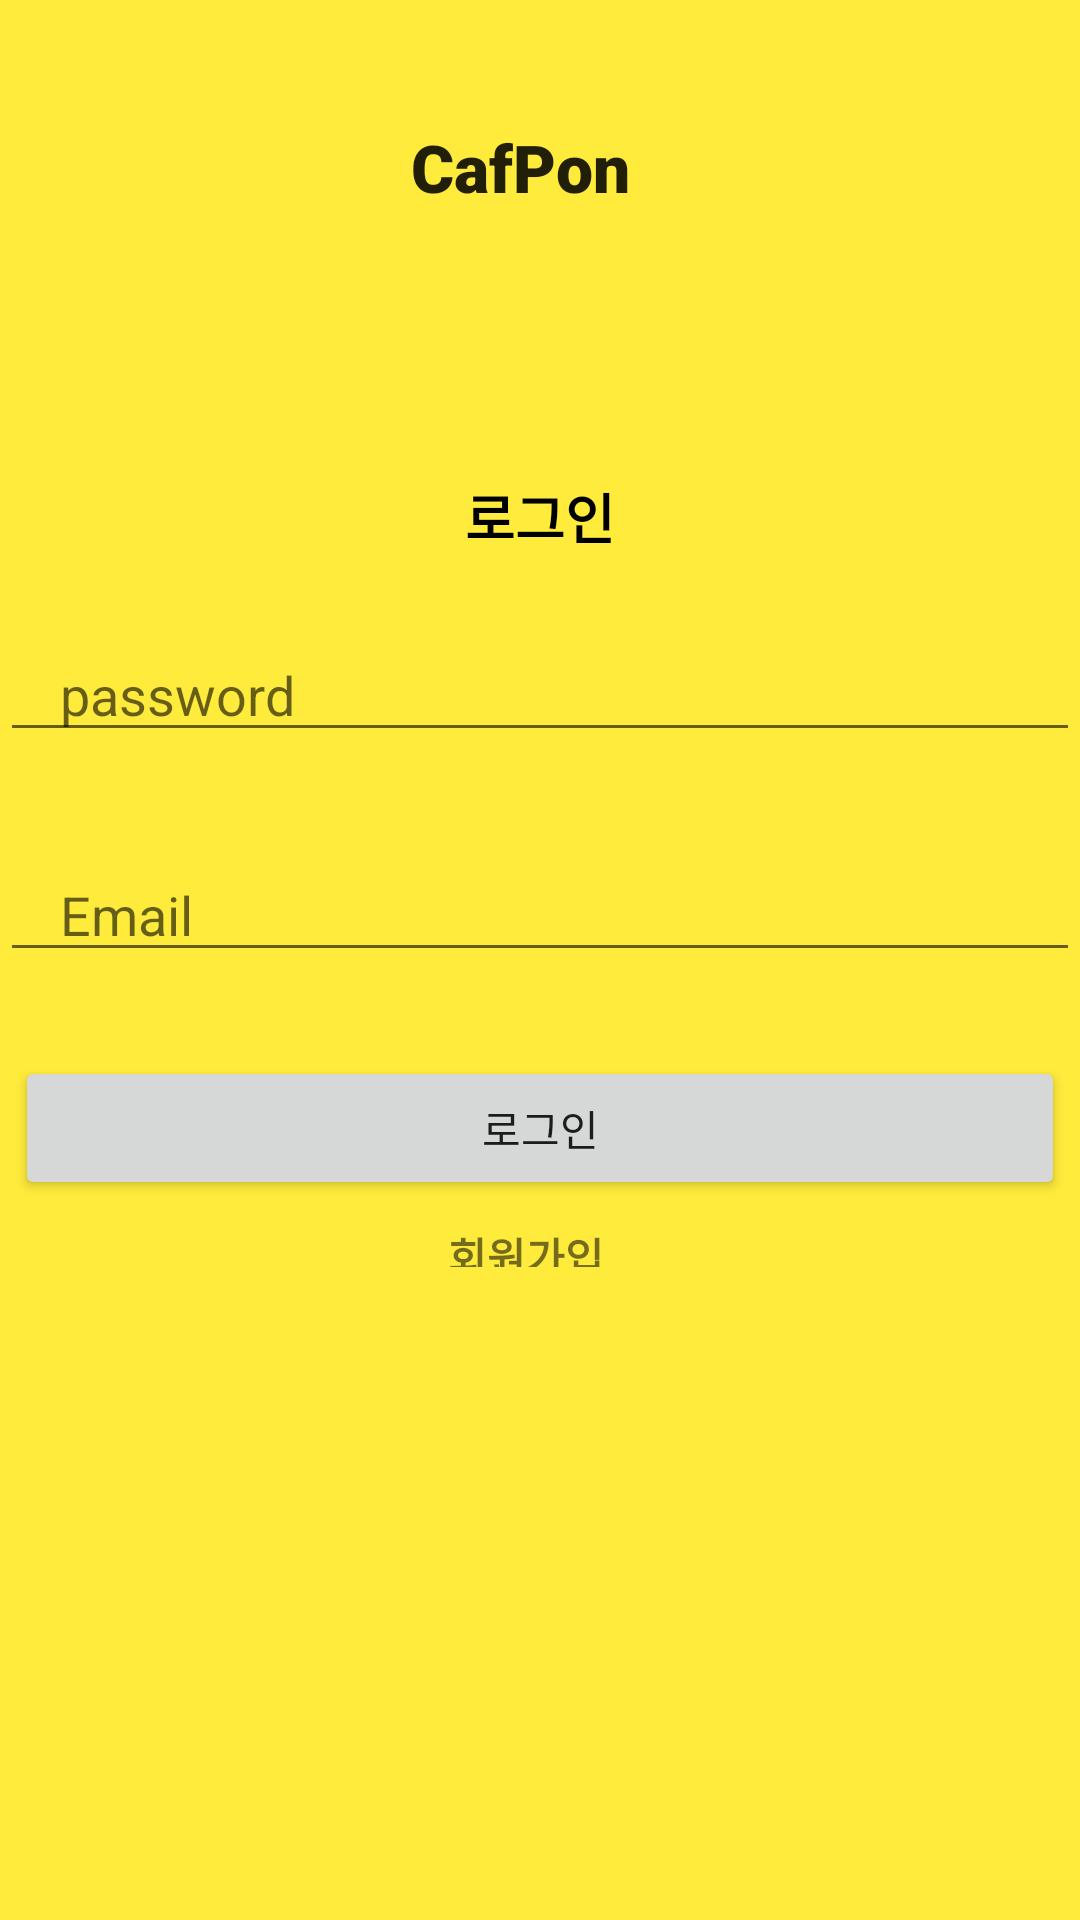

This screen was rendered from an Android layout file. Write that file and the resources it references.
<!-- AndroidManifest.xml: application theme Theme.Cafpon -->
<!-- res/layout/activity_login2.xml -->
<?xml version="1.0" encoding="utf-8"?>
<androidx.constraintlayout.widget.ConstraintLayout xmlns:android="http://schemas.android.com/apk/res/android"
    xmlns:app="http://schemas.android.com/apk/res-auto"
    xmlns:tools="http://schemas.android.com/tools"
    android:id="@+id/icon"
    android:layout_width="match_parent"
    android:layout_height="match_parent"
    android:background="#FFEB3B"
    android:backgroundTint="#FFEB3B"
    tools:context=".LoginActivity">


    <TextView
        android:id="@+id/textView"
        android:layout_width="wrap_content"
        android:layout_height="wrap_content"
        android:fontFamily="sans-serif-black"
        android:text="CafPon"
        android:textAppearance="@style/TextAppearance.AppCompat.Large"
        app:layout_constraintBottom_toBottomOf="parent"
        app:layout_constraintEnd_toEndOf="parent"
        app:layout_constraintHorizontal_bias="0.477"
        app:layout_constraintStart_toStartOf="parent"
        app:layout_constraintTop_toTopOf="parent"
        app:layout_constraintVertical_bias="0.067" />

    <TextView
        android:layout_width="wrap_content"
        android:layout_height="wrap_content"
        android:fontFamily="sans-serif-black"
        android:gravity="center"
        android:text="로그인"
        android:textColor="@color/black"
        android:textSize="18sp"
        android:textStyle="bold"
        app:layout_constraintBottom_toTopOf="@+id/password"
        app:layout_constraintEnd_toEndOf="parent"
        app:layout_constraintStart_toStartOf="parent"
        app:layout_constraintTop_toBottomOf="@+id/textView"
        app:layout_constraintVertical_bias="0.788" />

    <EditText
        android:id="@+id/password"
        android:layout_width="match_parent"
        android:layout_height="wrap_content"
        android:layout_marginBottom="32dp"
        android:hint="password"
        android:inputType="textPassword"
        android:maxLines="1"
        android:paddingStart="20dp"
        android:paddingEnd="0dp"
        app:layout_constraintBottom_toTopOf="@+id/email"
        tools:layout_editor_absoluteX="0dp" />

    <EditText
        android:id="@+id/email"
        android:layout_width="match_parent"
        android:layout_height="wrap_content"
        android:layout_marginBottom="28dp"
        android:hint="Email"
        android:inputType="textEmailAddress"
        android:maxLines="1"
        android:paddingStart="20dp"
        android:paddingEnd="0dp"
        app:layout_constraintBottom_toTopOf="@+id/loginBtn"
        tools:layout_editor_absoluteX="0dp" />

    <androidx.appcompat.widget.AppCompatButton
        android:id="@+id/loginBtn"
        android:layout_width="350dp"
        android:layout_height="wrap_content"
        android:layout_marginBottom="240dp"
        android:text="로그인"
        app:layout_constraintBottom_toBottomOf="parent"
        app:layout_constraintEnd_toEndOf="parent"
        app:layout_constraintHorizontal_bias="0.491"
        app:layout_constraintStart_toStartOf="parent" />

    <TextView
        android:id="@+id/registerNowBtn"
        android:layout_width="60dp"
        android:layout_height="14dp"
        android:text="회원가입"
        android:textStyle="bold"
        app:layout_constraintBottom_toBottomOf="parent"
        app:layout_constraintEnd_toEndOf="parent"
        app:layout_constraintHorizontal_bias="0.498"
        app:layout_constraintStart_toStartOf="parent"
        app:layout_constraintTop_toBottomOf="@+id/loginBtn"
        app:layout_constraintVertical_bias="0.037" />
    <ProgressBar
        android:id="@+id/progressBar"
        style="?android:attr/progressBarStyle"
        android:visibility="gone"
        android:layout_width="wrap_content"
        android:layout_height="wrap_content"
        android:layout_marginBottom="60dp"
        app:layout_constraintBottom_toBottomOf="parent"
        app:layout_constraintEnd_toEndOf="parent"
        app:layout_constraintHorizontal_bias="0.498"
        app:layout_constraintStart_toStartOf="parent" />


</androidx.constraintlayout.widget.ConstraintLayout>
<!-- resources referenced by this layout -->
<resources>
  <style name="Theme.Cafpon" parent="Theme.MaterialComponents.DayNight.DarkActionBar">
          
          <item name="colorPrimary">@color/purple_500</item>
          <item name="colorPrimaryVariant">@color/purple_700</item>
          <item name="colorOnPrimary">@color/white</item>
          
          <item name="colorSecondary">@color/teal_200</item>
          <item name="colorSecondaryVariant">@color/teal_700</item>
          <item name="colorOnSecondary">@color/black</item>
          
          <item name="android:statusBarColor" tools:targetApi="l">?attr/colorPrimaryVariant</item>
          
      </style>
  <!-- not gathered from this repository: default colours our renderer supplied (Android Studio template values) -->
  <color name="purple_500">#FF6200EE</color>
  <color name="purple_700">#FF3700B3</color>
  <color name="teal_200">#FF03DAC5</color>
  <color name="teal_700">#FF018786</color>
  <color name="black">#FF000000</color>
  <color name="white">#FFFFFFFF</color>
</resources>
